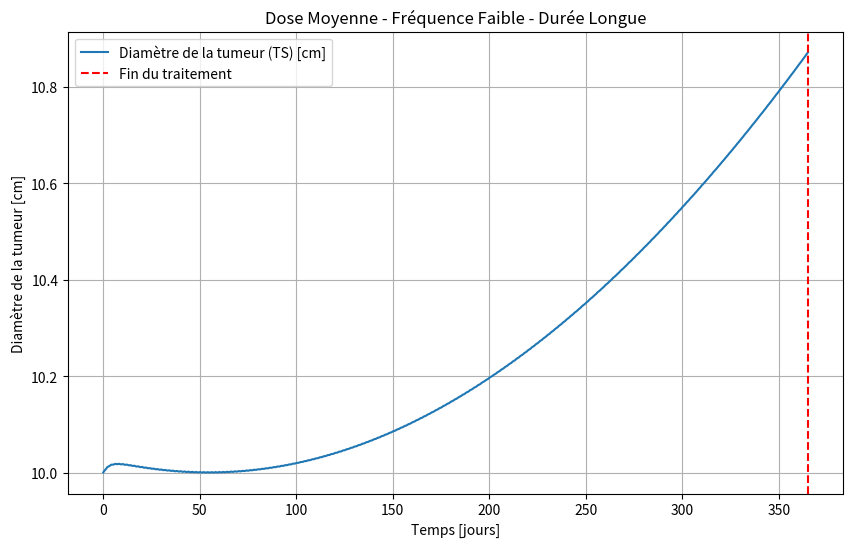
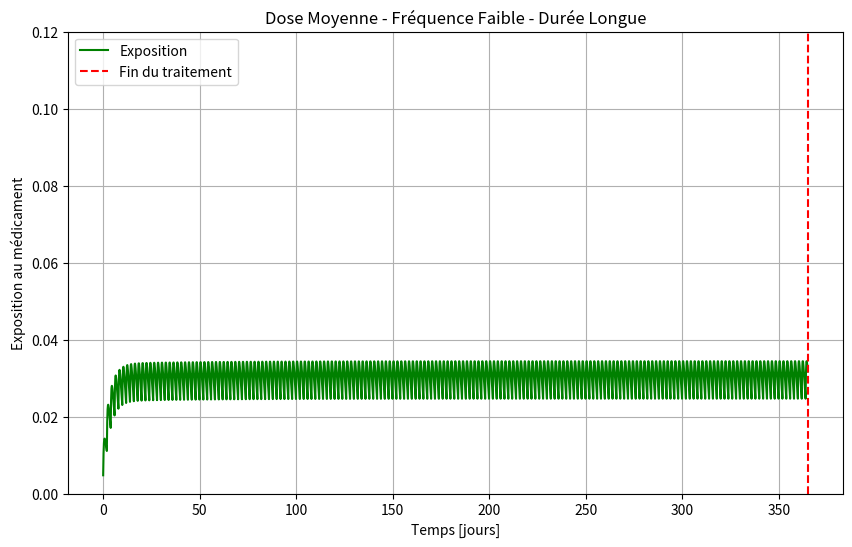

Here is the Python script that generated these plots, in order:
"""
Simulazione modello TGI con dosaggio orale multiplo semplice
PK a due compartimenti (orale)
PD log-kill con decadimento esponenziale della resistenza
Unità: giorni
TS = diametro del tumore [cm]
TS0 = 10 cm
Trattamento: 20 mg ogni 2 giorni per i primi 210 giorni
Simulazione totale: 365 giorni
Grafici: Tumor Diameter (TS) e Exposure (Cc)
"""

import numpy as np
from scipy.integrate import solve_ivp
import matplotlib.pyplot as plt

# -----------------------------
# 1. PARAMETRI (unità in giorni)
# -----------------------------
ka = 3.024
CL = 818.4
V1 = 2700
V2 = 774
Q = 16.512

kge = 0.001     # crescita tumorale esponenziale [1/d]
kkill = 0.1   # tasso killing farmaco [1/d]
lambda_res = 0.002 # decadimento efficacia (resistenza) [1/d]

TS0 = 10.0

# -----------------------------
# 2. DOSE E REGIME TERAPEUTICO
# -----------------------------
dose = 50
treatment_duration = 365
dose_interval = 2.0
dose_times = np.arange(0, treatment_duration+0.1, dose_interval)
sim_duration = 365

# -----------------------------
# 3. FUNZIONE ODE
# -----------------------------
def tgi_model(t, y, dose_active=True):
    A_gut, Ac, Ap, TS, timeSinceTrtStart = y
    k12 = Q / V1
    k21 = Q / V2

    dA_gut = -ka * A_gut
    dAc = ka * A_gut - k12*Ac - (CL/V1)*Ac + k21*Ap
    dAp = k12*Ac - k21*Ap

    EXPOSURE = Ac / V1

    dtimeSinceTrtStart = 1.0 if dose_active else 0.0
    K = kkill * EXPOSURE * np.exp(-lambda_res * timeSinceTrtStart) * np.exp(-0.1*TS) if dose_active else 0.0

    if TS > 1e12:
        dTS = 0
    elif TS < 0.08:
        dTS = -K * TS
    else:
        dTS = kge * TS - K * TS

    return [dA_gut, dAc, dAp, dTS, dtimeSinceTrtStart]

# -----------------------------
# 4. SIMULAZIONE STEP PER STEP CON DOSI
# -----------------------------
dt_step = 0.1
t_eval = np.arange(0, sim_duration+dt_step, dt_step)

A_gut = 0.0
Ac = 0.0
Ap = 0.0
TS = TS0
timeSinceTrtStart = 0.0

TS_list = []
EXPOSURE_list = []
t_list = []

dose_index = 0

for t in t_eval:
    if dose_index < len(dose_times) and abs(t - dose_times[dose_index]) < 1e-6:
        A_gut += dose
        dose_index += 1

    dose_active = t <= treatment_duration

    y_current = [A_gut, Ac, Ap, TS, timeSinceTrtStart]
    sol = solve_ivp(lambda t, y: tgi_model(t, y, dose_active=dose_active),
                    [0, dt_step], y_current, method='RK45', t_eval=[dt_step])
    A_gut, Ac, Ap, TS, timeSinceTrtStart = sol.y[:, -1]

    TS_list.append(TS)
    EXPOSURE_list.append(Ac / V1)
    t_list.append(t)

t_array = np.array(t_list)
TS_array = np.array(TS_list)
EXPOSURE_array = np.array(EXPOSURE_list)

# -----------------------------
# 5. GRAFICI
# -----------------------------
plt.figure(figsize=(10,6))
plt.plot(t_array, TS_array, label="Diamètre de la tumeur (TS) [cm]")
plt.axvline(x=treatment_duration, color='red', linestyle='--', label="Fin du traitement")
plt.xlabel("Temps [jours]")
plt.ylabel("Diamètre de la tumeur [cm]")
plt.title("Dose Moyenne - Fréquence Faible - Durée Longue")
plt.legend()
plt.grid(True)
plt.show(block=False)

plt.figure(figsize=(10,6))
plt.plot(t_array, EXPOSURE_array, label="Exposition", color='green')
plt.axvline(x=treatment_duration, color='red', linestyle='--', label="Fin du traitement")
plt.xlabel("Temps [jours]")
plt.ylabel("Exposition au médicament")
plt.ylim([0, 0.12])
plt.title("Dose Moyenne - Fréquence Faible - Durée Longue")
plt.legend()
plt.grid(True)
plt.show()